Run: headless pygame with SDL's dummy video driver; simulated clock (each Clock.tick advances the game by its frame time, no real sleeping); random seed 0; keys injected as events and as key.get_pressed() state; mouse plan: one left click at the window centre at the start of phase 2, then a move to the lower-right quarter at the start of phase 3.
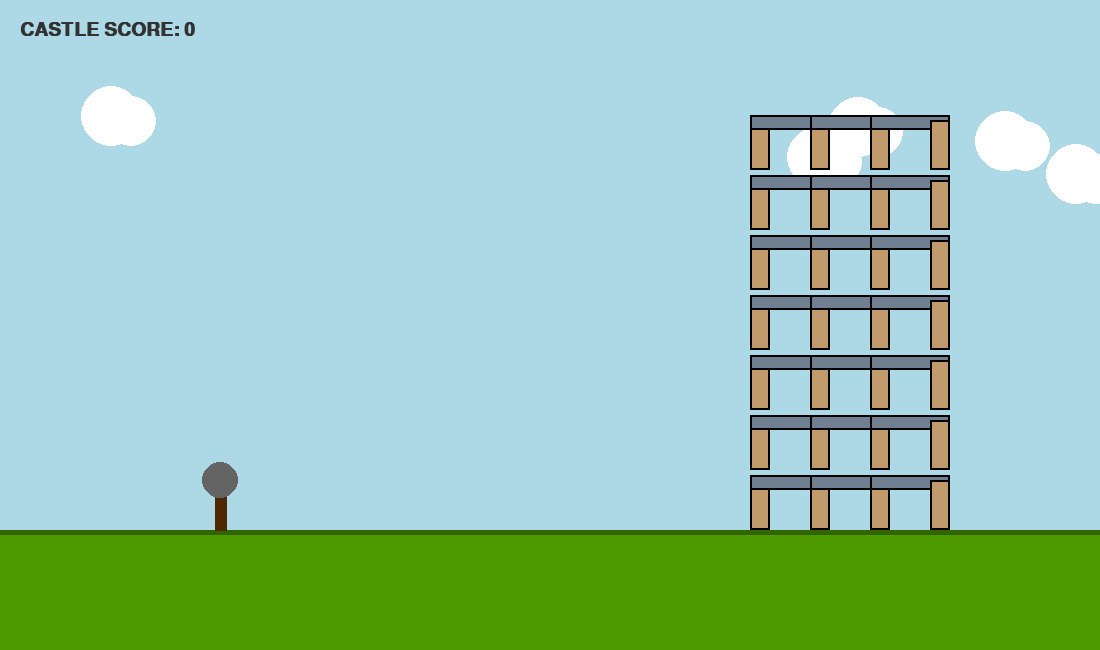
Frame 1 of 4 · flips 1–60 · no input
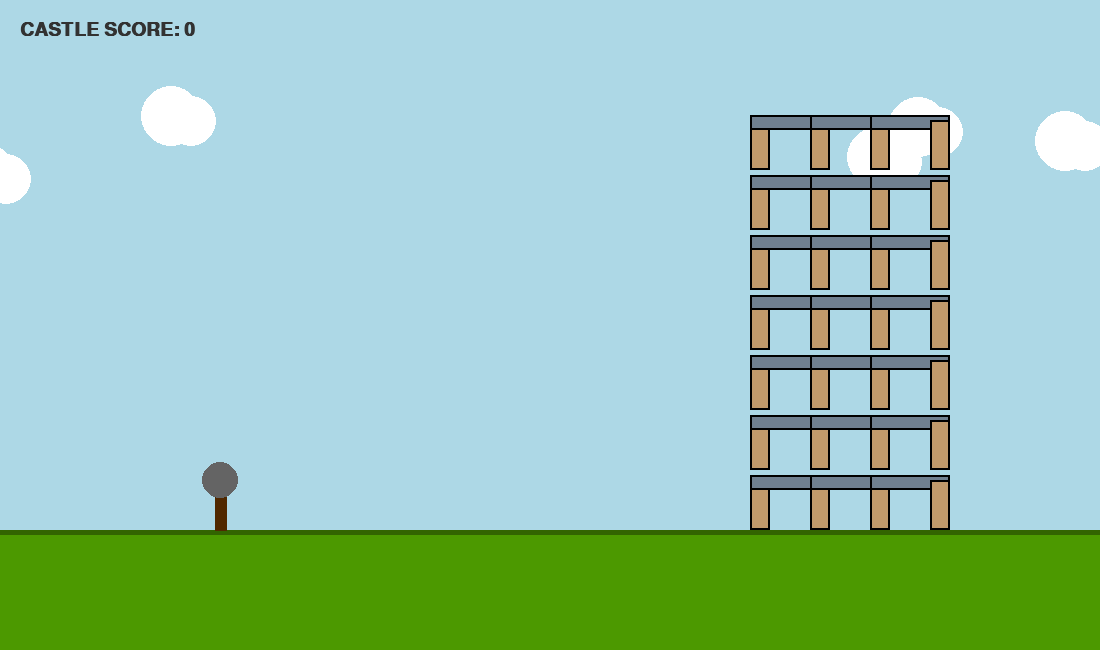
Frame 2 of 4 · flips 61–180 · clicked the window centre · tapped SPACE, RETURN · held RIGHT (→), D
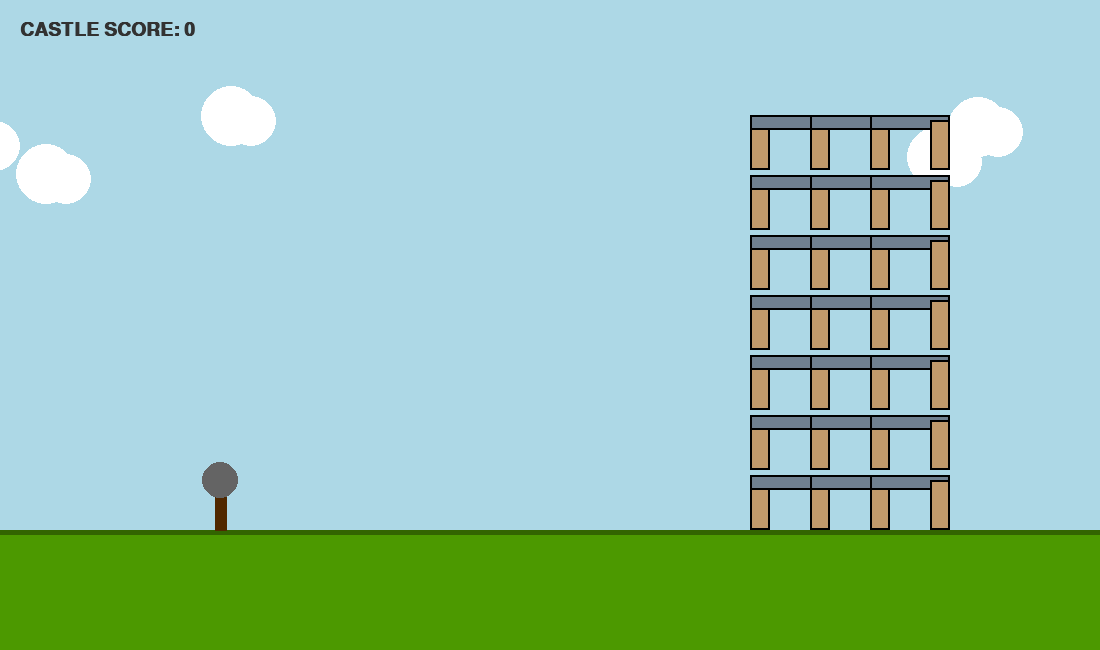
Frame 3 of 4 · flips 181–300 · moved the mouse to the lower-right quarter · held DOWN (↓), S
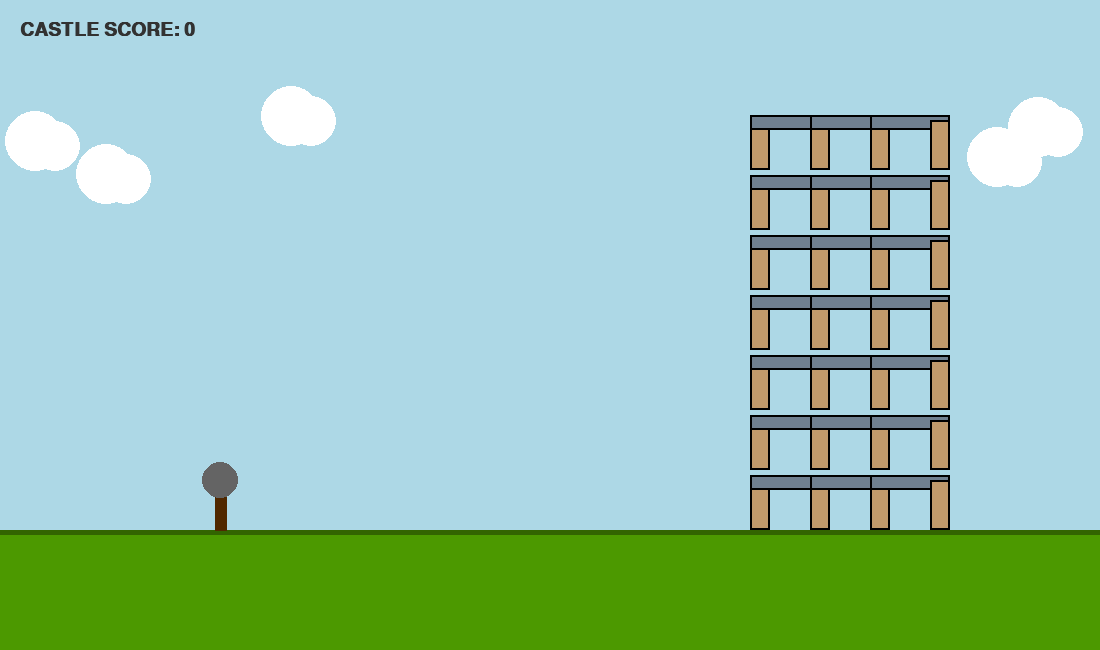
Frame 4 of 4 · flips 301–420 · held LEFT (←), A, UP (↑), W

The pygame program that drew these frames:


import pygame
import math
import random
import sys

pygame.init()
WIDTH, HEIGHT = 1100, 650
screen = pygame.display.set_mode((WIDTH, HEIGHT))
pygame.display.set_caption("Angry Stone - Shayan Edition")
clock = pygame.time.Clock()
font = pygame.font.SysFont("Segoe UI", 28, bold=True)

SKY_COLOR = (173, 216, 230)
GROUND_COLOR = (76, 153, 0)
WOOD_COLOR = (193, 154, 107)
STONE_GRAY = (112, 128, 144)
BALL_COLOR = (100, 100, 100) 
BLACK = (0, 0, 0)
WHITE = (255, 255, 255)


blocks = []
GROUND_Y = 530 

for r in range(7): 
    for c in range(4): 
        y_pos = GROUND_Y - (r * 60) - 50
        blocks.append({
            'rect': pygame.Rect(750 + c*60, y_pos, 20, 50),
            'vel': [0, 0],
            'color': WOOD_COLOR,
            'active': True
        })
        if c < 3:
            blocks.append({
                'rect': pygame.Rect(750 + c*60, y_pos - 5, 80, 15),
                'vel': [0, 0],
                'color': STONE_GRAY,
                'active': True
            })

clouds = [[random.randint(0, WIDTH), random.randint(50, 200)] for i in range(5)]


sling_pos = (220, 480)
bird_pos = list(sling_pos)
is_dragging = False
is_fired = False
bird_vel = [0, 0]
gravity = 0.45
score = 0

def draw_trajectory(start_pos, m_pos):
    temp_pos = list(start_pos)
    temp_vel = [(start_pos[0] - m_pos[0]) * 0.18, (start_pos[1] - m_pos[1]) * 0.18]
    for i in range(15):
        temp_pos[0] += temp_vel[0]
        temp_pos[1] += temp_vel[1]
        temp_vel[1] += gravity
        pygame.draw.circle(screen, (255, 255, 255), (int(temp_pos[0]), int(temp_pos[1])), 2)

running = True
while running:
    screen.fill(SKY_COLOR)

    for cloud in clouds:
        pygame.draw.circle(screen, (255, 255, 255), (int(cloud[0]), int(cloud[1])), 30)
        pygame.draw.circle(screen, (255, 255, 255), (int(cloud[0]+20), int(cloud[1]+5)), 25)
        cloud[0] += 0.5
        if cloud[0] > WIDTH: cloud[0] = -50

    pygame.draw.rect(screen, GROUND_COLOR, (0, GROUND_Y, WIDTH, HEIGHT - GROUND_Y))
    pygame.draw.rect(screen, (50, 100, 0), (0, GROUND_Y, WIDTH, 5))

    for event in pygame.event.get():
        if event.type == pygame.QUIT:
            running = False

        m_pos = pygame.mouse.get_pos()
        if event.type == pygame.MOUSEBUTTONDOWN:
            if math.hypot(m_pos[0]-bird_pos[0], m_pos[1]-bird_pos[1]) < 40 and not is_fired:
                is_dragging = True

        if event.type == pygame.MOUSEBUTTONUP and is_dragging:
            is_dragging = False
            is_fired = True
            bird_vel = [(sling_pos[0] - m_pos[0]) * 0.18, (sling_pos[1] - m_pos[1]) * 0.18]

    if is_dragging:
        m_pos = pygame.mouse.get_pos()
        draw_trajectory(sling_pos, m_pos)
        dist = min(math.hypot(m_pos[0]-sling_pos[0], m_pos[1]-sling_pos[1]), 100)

        angle = math.atan2(m_pos[1]-sling_pos[1], m_pos[0]-sling_pos[0])
        bird_pos = [sling_pos[0] + dist*math.cos(angle), sling_pos[1] + dist*math.sin(angle)]
        pygame.draw.line(screen, (50, 20, 0), sling_pos, bird_pos, 4)

    elif is_fired:
        bird_pos[0] += bird_vel[0]
        bird_pos[1] += bird_vel[1]
        bird_vel[1] += gravity

        if bird_pos[1] > GROUND_Y or bird_pos[0] > WIDTH:
            is_fired = False
            bird_pos = list(sling_pos)

        bird_rect = pygame.Rect(bird_pos[0]-15, bird_pos[1]-15, 30, 30)
        for b in blocks:
            if b['active'] and bird_rect.colliderect(b['rect']):
                b['vel'] = [bird_vel[0]*0.8, bird_vel[1]*0.5]
                score += 5

    for b in blocks:
        if b['vel'] != [0, 0]:
            b['rect'].x += b['vel'][0]
            b['rect'].y += b['vel'][1]
            b['vel'][1] += gravity
            for other in blocks:
                if other != b and other['active'] and b['rect'].colliderect(other['rect']):
                    other['vel'] = [b['vel'][0]*0.5, b['vel'][1]*0.5]
            if b['rect'].bottom > GROUND_Y:
                b['rect'].bottom = GROUND_Y
                b['vel'] = [0, 0]

        pygame.draw.rect(screen, b['color'], b['rect'])
        pygame.draw.rect(screen, BLACK, b['rect'], 2)

    pygame.draw.line(screen, (80, 40, 0), (sling_pos[0], GROUND_Y), (sling_pos[0], 480), 12)

    pygame.draw.circle(screen, BALL_COLOR, (int(bird_pos[0]), int(bird_pos[1])), 18)

    txt = font.render(f"CASTLE SCORE: {score}", True, (50, 50, 50))
    screen.blit(txt, (20, 20))

    pygame.display.flip()
    clock.tick(60)

pygame.quit()
sys.exit()
